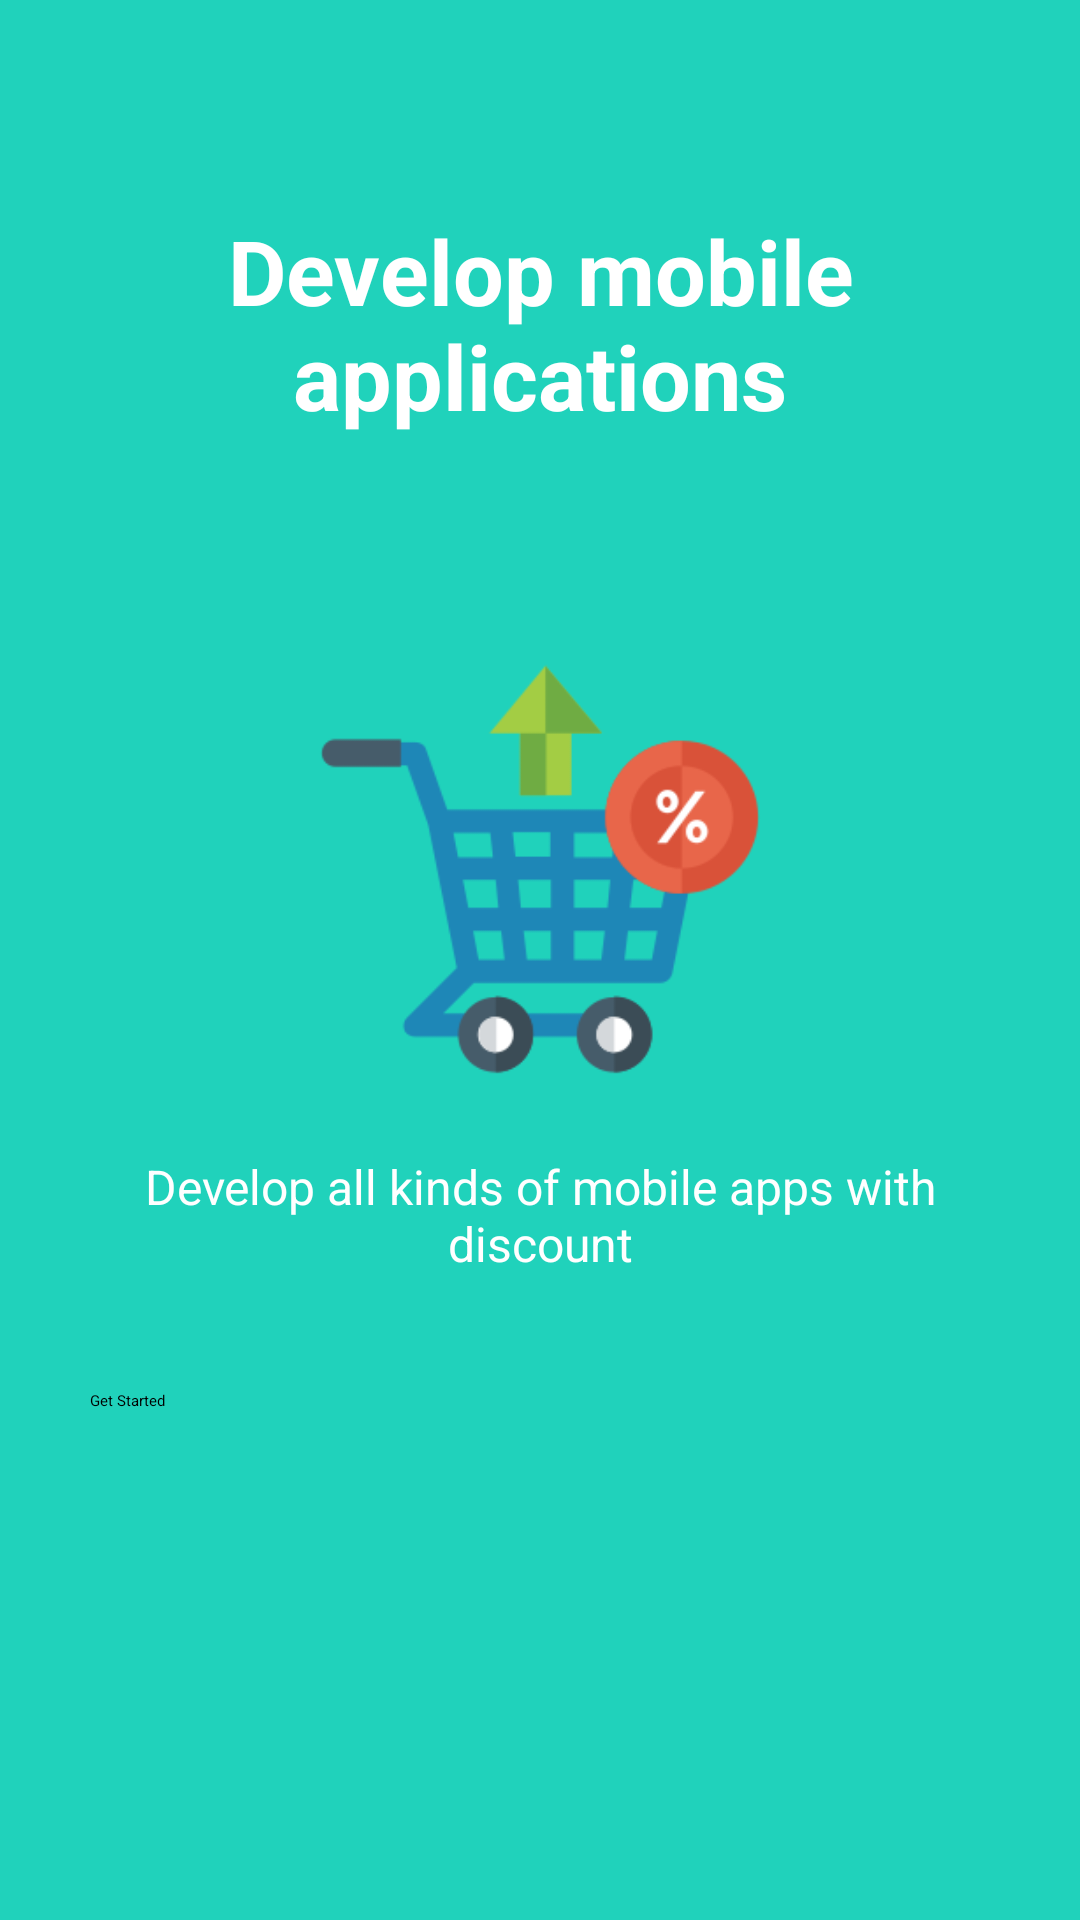

Layout XML and referenced resources for this Android screen:
<!-- AndroidManifest.xml: application theme Theme.IntroSliderForAndroidApp -->
<!-- res/layout/into_slide_2.xml -->
<?xml version="1.0" encoding="utf-8"?>

<RelativeLayout xmlns:android="http://schemas.android.com/apk/res/android"
    android:layout_width="match_parent"
    android:layout_height="match_parent"
    android:background="@color/bg_screen2">

    <LinearLayout
        android:id="@+id/linearLayout"
        android:layout_width="wrap_content"
        android:layout_height="wrap_content"
        android:layout_centerInParent="true"
        android:gravity="center_horizontal"
        android:orientation="vertical">

        <ImageView
            android:layout_width="@dimen/img_width_height"
            android:layout_height="@dimen/img_width_height"
            android:src="@drawable/icon_2" />

        <TextView
            android:layout_width="wrap_content"
            android:layout_height="wrap_content"
            android:layout_marginTop="20dp"
            android:paddingLeft="@dimen/desc_padding"
            android:paddingRight="@dimen/desc_padding"
            android:text="@string/slide2_desc"
            android:textAlignment="center"
            android:textColor="@android:color/white"
            android:textSize="@dimen/slide_desc"/>

    </LinearLayout>

    <TextView
        android:id="@+id/textView"
        android:layout_width="wrap_content"
        android:layout_height="wrap_content"
        android:layout_marginTop="60dp"
        android:text="@string/slide2_title"
        android:textAlignment="center"
        android:textColor="@android:color/white"
        android:textSize="@dimen/slide_title"
        android:textStyle="bold"
        android:padding="10dp"
        android:layout_alignParentTop="true"
        android:layout_alignParentStart="true"/>

    <Button
        android:layout_width="match_parent"
        android:layout_height="wrap_content"
        android:layout_marginLeft="30dp"
        android:layout_marginRight="30dp"
        android:text="@string/get_started"
        android:layout_marginTop="38dp"
        android:layout_below="@+id/linearLayout"
        android:layout_alignParentEnd="true"/>

</RelativeLayout>
<!-- resources referenced by this layout -->
<resources>
  <color name="bg_screen2">#20d2bb</color>
  <dimen name="desc_padding">40dp</dimen>
  <dimen name="img_width_height">150dp</dimen>
  <dimen name="slide_desc">16dp</dimen>
  <dimen name="slide_title">30dp</dimen>
  <!-- drawable icon_2: png bitmap (drawable, 12992 bytes) -->
  <string name="get_started">Get Started</string>
  <string name="slide2_desc">Develop all kinds of mobile apps with discount</string>
  <string name="slide2_title">Develop mobile applications</string>
  <style name="Theme.IntroSliderForAndroidApp" parent="Base.Theme.IntroSliderForAndroidApp" />
  <style name="Base.Theme.IntroSliderForAndroidApp" parent="Theme.Material3.DayNight.NoActionBar">
          
          
      </style>
</resources>
